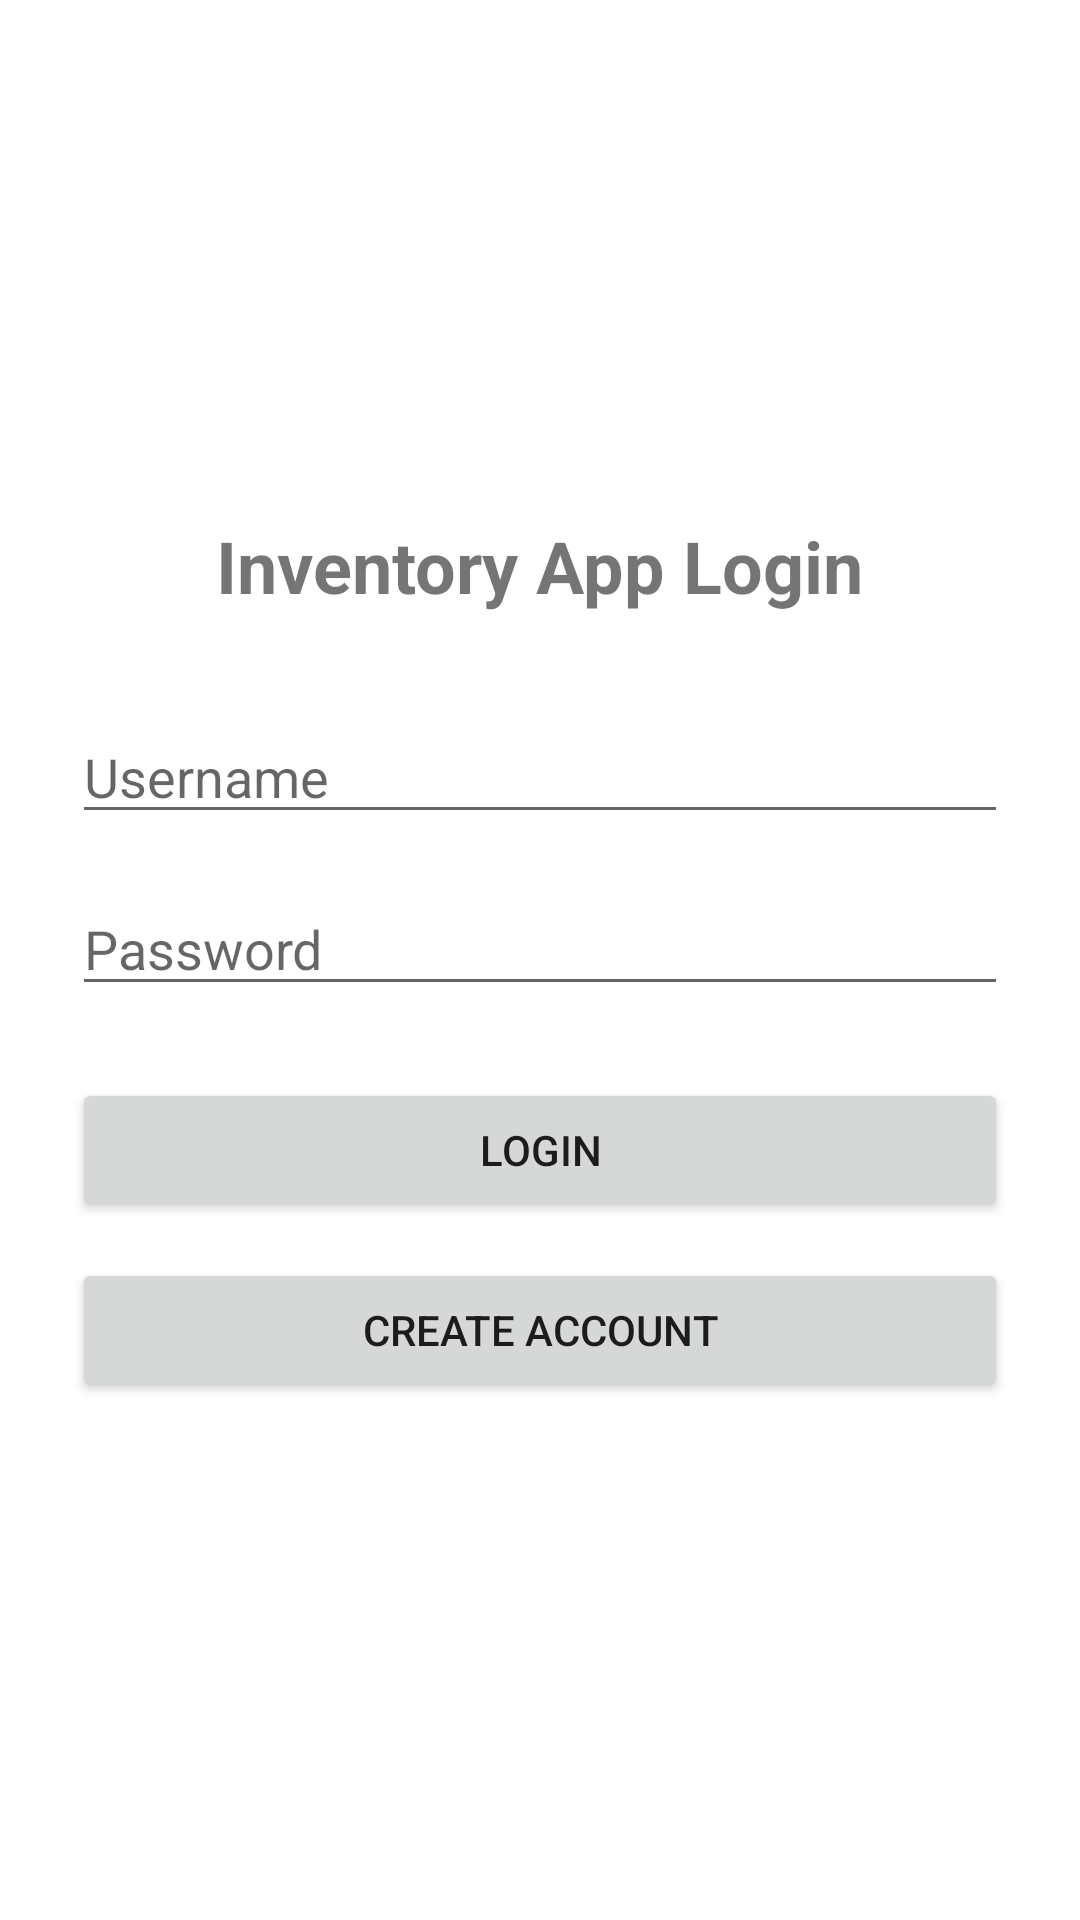

Reconstruct the res/layout file that produces this screen, plus the resources it refers to.
<!-- AndroidManifest.xml: application theme Theme.InventoryAppKevinSimmons -->
<!-- res/layout/activity_login.xml -->
<?xml version="1.0" encoding="utf-8"?>

<LinearLayout xmlns:android="http://schemas.android.com/apk/res/android"
    android:layout_width="match_parent"
    android:layout_height="match_parent"
    android:orientation="vertical"
    android:gravity="center"
    android:padding="24dp">

    <TextView
        android:layout_width="wrap_content"
        android:layout_height="wrap_content"
        android:text="Inventory App Login"
        android:textSize="24sp"
        android:textStyle="bold"
        android:layout_marginBottom="32dp" />

    <EditText
        android:id="@+id/usernameField"
        android:layout_width="match_parent"
        android:layout_height="wrap_content"
        android:hint="Username"
        android:inputType="text"
        android:layout_marginBottom="16dp" />

    <EditText
        android:id="@+id/passwordField"
        android:layout_width="match_parent"
        android:layout_height="wrap_content"
        android:hint="Password"
        android:inputType="textPassword"
        android:layout_marginBottom="24dp" />

    <Button
        android:id="@+id/buttonLogin"
        android:layout_width="match_parent"
        android:layout_height="wrap_content"
        android:text="Login"
        android:onClick="loginUser"
        android:layout_marginBottom="12dp" />

    <Button
        android:id="@+id/buttonCreateAccount"
        android:layout_width="match_parent"
        android:layout_height="wrap_content"
        android:text="Create Account"
        android:onClick="createAccount" />

</LinearLayout>
<!-- resources referenced by this layout -->
<resources>
  <style name="Theme.InventoryAppKevinSimmons" parent="Theme.MaterialComponents.DayNight.DarkActionBar">
          
          <item name="colorPrimary">@color/purple_500</item>
          <item name="colorPrimaryVariant">@color/purple_700</item>
          <item name="colorOnPrimary">@color/white</item>
          
          <item name="colorSecondary">@color/teal_200</item>
          <item name="colorSecondaryVariant">@color/teal_700</item>
          <item name="colorOnSecondary">@color/black</item>
          
          <item name="android:statusBarColor">?attr/colorPrimaryVariant</item>
          
      </style>
  <!-- not gathered from this repository: default colours our renderer supplied (Android Studio template values) -->
  <color name="purple_500">#FF6200EE</color>
  <color name="purple_700">#FF3700B3</color>
  <color name="teal_200">#FF03DAC5</color>
  <color name="teal_700">#FF018786</color>
  <color name="black">#FF000000</color>
  <color name="white">#FFFFFFFF</color>
</resources>
